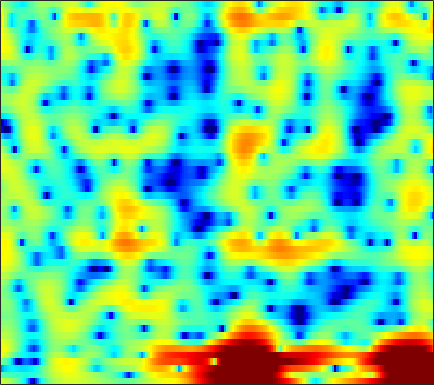

The table this chart was drawn from, first rows:
3.4665, 3.0988, 2.5791, 1.9898, 1.5024, 0.78375, -0.033954, -0.73339, -1.8078, -3.1001, -4.6895, -6.1878, -8.7987, -12.681, -17.252, -21.844, -14.419, -10.59, -7.1777, -4.7499, -2.8865, -1.754, -0.49626, 0.52572
-1.788, -2.147, -2.484, -2.697, -2.811, -2.947, -3.093, -3.226, -3.432, -3.669, -3.925, -4.119, -4.306, -4.396, -4.356, -4.126, -3.661, -3.178, -2.391, -1.501, -0.5829, 0.0992, 0.9657, 1.762
-11.64, -9.286, -7.501, -6.595, -6.278, -6.181, -6.347, -6.541, -6.83, -7.106, -7.204, -7.178, -6.992, -6.611, -6.199, -5.492, -4.624, -3.865, -2.759, -1.625, -0.4759, 0.3547, 1.407, 2.364
0.1438, -0.594, -1.789, -3.385, -4.985, -7.893, -12.34, -18.2, -30.14, -17.98, -13.91, -12.61, -12.32, -13.33, -15.02, -19.14, -19.16, -14.45, -9.361, -5.703, -2.894, -1.199, 0.6801, 2.187
5.354, 4.583, 3.417, 2.084, 1.009, -0.4353, -1.751, -2.611, -3.537, -4.337, -5.013, -5.549, -6.171, -6.723, -6.976, -7.082, -6.792, -6.245, -5.132, -3.817, -2.412, -1.394, -0.1689, 0.872
6.245, 5.671, 4.83, 3.926, 3.2, 2.152, 0.9963, 0.06214, -1.329, -2.898, -4.657, -6.123, -8.403, -11.16, -13.4, -15.16, -13.4, -11.17, -8.385, -6.061, -4.115, -2.904, -1.571, -0.5896
4.822, 4.465, 3.919, 3.273, 2.703, 1.839, 0.866, 0.0835, -1.045, -2.251, -3.581, -4.649, -6.108, -7.428, -8.16, -8.512, -8.04, -7.286, -5.993, -4.656, -3.366, -2.467, -1.404, -0.4985
2.658, 2.562, 2.312, 1.908, 1.528, 0.9188, 0.199, -0.4043, -1.288, -2.25, -3.224, -3.924, -4.726, -5.299, -5.535, -5.574, -5.303, -4.892, -4.115, -3.172, -2.179, -1.453, -0.5555, 0.2511
1.042, 1.211, 1.244, 1.088, 0.8491, 0.3657, -0.335, -1.005, -2.1, -3.413, -5, -6.396, -8.645, -11.26, -12.97, -13.08, -10.71, -8.611, -6.115, -4.04, -2.304, -1.185, 0.09143, 1.156
-0.2693, 0.02545, 0.2233, 0.1971, 0.03922, -0.3581, -0.9622, -1.532, -2.442, -3.553, -4.878, -6.031, -7.738, -9.367, -10.2, -10.13, -8.677, -7.126, -5.004, -3.124, -1.537, -0.5097, 0.6724, 1.669
-0.8497, -0.5623, -0.3684, -0.4065, -0.5893, -0.9919, -1.537, -2.021, -2.783, -3.6, -4.362, -4.815, -5.158, -5.197, -5.01, -4.481, -3.681, -2.956, -1.907, -0.8483, 0.1487, 0.8174, 1.576, 2.182
-0.2248, 0.06153, 0.1764, 0.02618, -0.2567, -0.8647, -1.754, -2.641, -4.107, -5.878, -7.81, -9.02, -9.479, -8.238, -6.745, -4.659, -2.768, -1.534, -0.1445, 0.9842, 1.902, 2.451, 2.986, 3.263
0.274, 0.456, 0.4419, 0.1751, -0.1932, -0.9351, -1.984, -2.949, -4.488, -6.482, -9.087, -11.16, -11.96, -9.391, -6.935, -4.072, -1.802, -0.4299, 1.045, 2.182, 2.993, 3.406, 3.717, 3.748
-0.05577, -0.1334, -0.4697, -1.081, -1.683, -2.64, -3.614, -4.264, -4.977, -5.378, -5.368, -5.086, -4.396, -3.464, -2.599, -1.328, -0.1031, 0.729, 1.682, 2.46, 3.019, 3.27, 3.379, 3.257
0.4836, 0.1042, -0.7396, -2.048, -3.359, -5.618, -8.649, -11.45, -13.7, -11.38, -8.118, -6.151, -4.082, -2.429, -1.368, -0.1675, 0.8498, 1.5, 2.217, 2.754, 3.115, 3.275, 3.314, 3.147
1.752, 1.315, 0.4691, -0.6896, -1.809, -3.644, -5.732, -7.168, -8.123, -7.331, -5.602, -4.312, -2.827, -1.566, -0.759, 0.1306, 0.8388, 1.29, 1.788, 2.152, 2.379, 2.472, 2.495, 2.361
3.051, 2.78, 2.293, 1.677, 1.135, 0.3725, -0.3422, -0.8097, -1.303, -1.537, -1.582, -1.539, -1.391, -1.188, -1.047, -0.8392, -0.6022, -0.4271, -0.1972, 0.02965, 0.2271, 0.3175, 0.3734, 0.3508
4.365, 4.225, 3.934, 3.523, 3.161, 2.612, 2.001, 1.511, 0.8562, 0.1762, -0.5459, -1.097, -1.81, -2.539, -3.074, -3.626, -3.906, -3.932, -3.757, -3.377, -2.921, -2.623, -2.353, -2.156
5.37, 5.319, 5.117, 4.772, 4.432, 3.857, 3.143, 2.534, 1.621, 0.5289, -0.7136, -1.784, -3.53, -5.663, -7.547, -10.49, -12.84, -12.58, -10.34, -8.162, -6.645, -5.823, -5.106, -4.828
5.673, 5.733, 5.626, 5.308, 4.917, 4.224, 3.367, 2.623, 1.494, 0.3035, -0.9796, -2.085, -3.769, -5.751, -7.603, -10.55, -12.66, -12.45, -10.53, -8.524, -7.304, -6.83, -6.595, -6.94
5.59, 5.814, 5.802, 5.415, 4.872, 3.835, 2.471, 1.26, -0.4102, -1.843, -2.812, -3.124, -3.264, -3.459, -3.615, -3.859, -4.185, -4.324, -4.442, -4.697, -4.956, -5.308, -6.078, -6.919
5.422, 5.797, 5.852, 5.406, 4.755, 3.349, 1.199, -1.079, -5.764, -16.06, -15.33, -8.46, -4.371, -2.401, -1.524, -0.8865, -0.8427, -1.019, -1.567, -2.577, -3.923, -5.208, -7.301, -9.136
3.948, 4.308, 4.436, 4.199, 3.786, 2.914, 1.741, 0.6781, -0.7878, -1.851, -2.178, -1.816, -1.095, -0.3567, 0.05411, 0.2554, 0.1778, -0.1683, -0.9695, -2.186, -4.086, -5.883, -9.319, -13.98
2.192, 2.381, 2.459, 2.347, 2.141, 1.801, 1.373, 1.068, 0.7695, 0.5289, 0.4771, 0.5142, 0.6209, 0.7521, 0.7915, 0.7202, 0.5033, 0.2024, -0.3879, -1.163, -2.123, -2.89, -3.844, -4.597
1.403, 1.322, 1.069, 0.6843, 0.3649, -0.001332, -0.222, -0.2398, -0.07888, 0.2144, 0.6187, 0.8889, 1.234, 1.472, 1.56, 1.607, 1.462, 1.29, 0.9232, 0.4437, -0.09616, -0.5831, -1.175, -1.768
1.49, 1.03, 0.07167, -1.284, -2.516, -4.268, -5.185, -4.796, -3.269, -1.445, 0.05961, 0.948, 1.85, 2.426, 2.696, 2.853, 2.805, 2.66, 2.348, 1.911, 1.403, 0.9538, 0.3119, -0.3977
1.915, 1.372, 0.2104, -1.637, -3.698, -7.759, -12.24, -9.968, -5.06, -1.727, 0.4055, 1.543, 2.552, 3.128, 3.34, 3.324, 3.105, 2.788, 2.261, 1.647, 0.9912, 0.5463, -0.08596, -0.7067
1.657, 1.622, 1.398, 0.9543, 0.5733, 0.1223, -0.02496, 0.1495, 0.715, 1.453, 2.128, 2.51, 2.782, 2.783, 2.574, 2.053, 1.218, 0.4196, -0.8628, -2.239, -3.487, -4.113, -4.407, -4.257
0.4769, 1.09, 1.709, 2.135, 2.367, 2.578, 2.742, 2.845, 2.969, 3.025, 3.004, 2.883, 2.568, 2.021, 1.435, 0.4021, -1.066, -2.467, -5.035, -8.728, -15.09, -22.61, -15.45, -10.16
-0.7822, 0.3664, 1.502, 2.319, 2.75, 3.142, 3.359, 3.416, 3.375, 3.187, 2.866, 2.526, 1.948, 1.2, 0.5294, -0.5585, -1.844, -2.967, -4.676, -6.535, -8.2, -8.873, -8.614, -7.469
0.1303, 1.049, 2.005, 2.684, 3.029, 3.306, 3.381, 3.321, 3.082, 2.693, 2.132, 1.635, 0.8472, -0.01031, -0.6982, -1.616, -2.477, -3.08, -3.74, -4.274, -4.579, -4.711, -4.638, -4.437
2.39, 2.796, 3.222, 3.492, 3.597, 3.59, 3.418, 3.18, 2.707, 2.042, 1.186, 0.3979, -0.8192, -2.204, -3.257, -4.489, -5.282, -5.47, -5.279, -4.806, -4.28, -3.898, -3.494, -3.197
4.128, 4.181, 4.164, 4.05, 3.909, 3.631, 3.256, 2.892, 2.29, 1.477, 0.4335, -0.614, -2.382, -4.907, -7.457, -12.55, -17.78, -14.3, -9.48, -6.492, -4.683, -3.723, -2.937, -2.478
4.732, 4.473, 4.025, 3.508, 3.086, 2.553, 2.072, 1.755, 1.364, 0.9347, 0.3446, -0.2453, -1.351, -2.846, -4.217, -6.036, -7.008, -6.631, -5.202, -3.739, -2.599, -2.052, -1.634, -1.57
4.278, 3.593, 2.491, 1.17, 0.09973, -1.234, -2.05, -2.068, -1.47, -0.5627, 0.1873, 0.613, 0.8796, 0.9265, 0.8333, 0.6772, 0.5684, 0.5608, 0.623, 0.6828, 0.6807, 0.5298, 0.1642, -0.5118
2.378, 1.322, -0.4028, -2.731, -5.077, -10.24, -25.39, -15.81, -7.315, -3.192, -0.605, 0.7195, 2.001, 2.809, 3.203, 3.462, 3.525, 3.447, 3.189, 2.786, 2.174, 1.642, 0.73, -0.3648
-1.233, -2.283, -3.694, -4.936, -5.816, -6.584, -6.59, -5.8, -3.943, -1.856, 0.09177, 1.279, 2.561, 3.437, 3.877, 4.165, 4.131, 3.906, 3.349, 2.504, 1.375, 0.4021, -1.022, -2.357
-7.135, -8.755, -10.39, -10.63, -9.754, -7.751, -5.562, -3.978, -1.956, -0.1434, 1.446, 2.454, 3.504, 4.253, 4.572, 4.723, 4.511, 4.111, 3.246, 1.911, 0.06417, -1.816, -5.084, -9.397
-16.64, -19.23, -24.21, -26.05, -17.96, -11.35, -6.976, -4.54, -1.905, 0.1311, 1.71, 2.658, 3.591, 4.195, 4.43, 4.462, 4.184, 3.762, 2.896, 1.659, 0.01527, -1.544, -4.04, -6.662
-21.38, -19.77, -15.82, -12.65, -10.5, -7.591, -4.95, -3.228, -1.234, 0.3747, 1.607, 2.332, 3.013, 3.388, 3.505, 3.42, 3.101, 2.727, 2.05, 1.236, 0.3515, -0.3413, -1.174, -1.792
-6.764, -6.756, -6.199, -5.162, -4.192, -2.849, -1.504, -0.5515, 0.571, 1.522, 2.231, 2.609, 2.903, 2.946, 2.836, 2.482, 1.932, 1.435, 0.6893, -0.04374, -0.707, -1.111, -1.47, -1.646
-1.485, -1.337, -0.9915, -0.4973, -0.04116, 0.6052, 1.285, 1.774, 2.342, 2.784, 3.074, 3.149, 3.062, 2.735, 2.295, 1.475, 0.3784, -0.6259, -2.076, -3.499, -4.564, -4.891, -4.803, -4.332
0.6035, 0.8348, 1.163, 1.51, 1.78, 2.181, 2.573, 2.853, 3.182, 3.406, 3.497, 3.445, 3.165, 2.603, 1.955, 0.7304, -0.9996, -2.761, -5.989, -10.95, -18.54, -17.11, -11.45, -8.475
0.8952, 1.054, 1.212, 1.368, 1.508, 1.766, 2.095, 2.381, 2.786, 3.148, 3.377, 3.446, 3.333, 2.934, 2.442, 1.472, 0.06908, -1.256, -3.424, -5.856, -7.787, -8.197, -7.708, -7.105
-0.1468, -0.3289, -0.7226, -1.174, -1.425, -1.482, -1.004, -0.3608, 0.6703, 1.687, 2.522, 2.978, 3.357, 3.457, 3.345, 2.966, 2.346, 1.757, 0.8615, -0.07044, -0.9169, -1.488, -2.174, -2.891
-2.504, -3.117, -4.481, -6.782, -9.384, -13.09, -10.58, -7.022, -3.462, -0.9872, 0.7576, 1.69, 2.57, 3.111, 3.315, 3.373, 3.253, 3.048, 2.67, 2.217, 1.713, 1.291, 0.701, 0.0634
-4.439, -4.603, -5.342, -6.718, -8.067, -9.286, -8.173, -6.279, -3.788, -1.782, -0.2627, 0.6139, 1.471, 2.048, 2.343, 2.569, 2.631, 2.592, 2.447, 2.216, 1.913, 1.673, 1.323, 0.9532
-3.936, -3.28, -2.843, -2.7, -2.643, -2.512, -2.192, -1.82, -1.208, -0.5924, -0.033, 0.3427, 0.747, 1.06, 1.247, 1.417, 1.473, 1.464, 1.371, 1.19, 0.9598, 0.7878, 0.5756, 0.4179
-0.3394, 0.2238, 0.6998, 0.9357, 1.014, 0.9825, 0.8403, 0.6783, 0.4362, 0.1537, -0.1349, -0.3076, -0.4288, -0.4061, -0.3282, -0.1722, -0.05722, -0.03857, -0.157, -0.4684, -0.9069, -1.279, -1.696, -1.831
3.729, 3.915, 4.002, 3.88, 3.642, 3.147, 2.416, 1.714, 0.5416, -0.8847, -2.505, -3.726, -4.798, -4.813, -4.274, -3.3, -2.475, -2.149, -2.155, -2.699, -3.89, -5.347, -7.98, -9.921
5.566, 5.509, 5.264, 4.808, 4.298, 3.404, 2.232, 1.133, -0.7637, -3.327, -6.999, -11.2, -25.11, -16.56, -10.96, -7.268, -5.247, -4.387, -3.909, -4.127, -5.103, -6.381, -8.823, -10.64
5.627, 5.369, 4.843, 4.131, 3.489, 2.453, 1.213, 0.1255, -1.511, -3.374, -5.389, -6.845, -8.185, -8.41, -7.915, -6.899, -5.875, -5.18, -4.493, -4.095, -3.926, -3.864, -3.729, -3.389
5.593, 5.032, 4.139, 3.133, 2.342, 1.254, 0.1171, -0.7813, -2.015, -3.3, -4.581, -5.471, -6.512, -7.208, -7.348, -7.035, -6.337, -5.682, -4.742, -3.856, -3.065, -2.553, -1.919, -1.308
5.958, 4.855, 3.26, 1.626, 0.4881, -0.7373, -1.605, -2.108, -2.816, -3.732, -4.982, -6.173, -8.199, -10.6, -12, -11.5, -9.021, -7.164, -5.074, -3.475, -2.317, -1.668, -0.9981, -0.4075
6.7, 4.802, 1.67, -2.312, -5.582, -7.577, -5.812, -4.397, -3.342, -3.153, -3.767, -4.815, -7.009, -10.36, -13.12, -12.1, -7.885, -5.395, -3.111, -1.69, -0.9549, -0.7112, -0.7433, -0.9632
6.751, 4.812, 1.667, -2.167, -5.231, -6.97, -5.371, -4.038, -2.765, -2.125, -1.95, -2.038, -2.336, -2.558, -2.586, -2.265, -1.544, -0.9372, -0.27, 0.02371, -0.1779, -0.7966, -2.461, -5.789
5.053, 3.698, 1.863, 0.1497, -0.952, -2.05, -2.688, -2.912, -3.024, -3.014, -2.88, -2.663, -2.296, -1.853, -1.466, -0.9093, -0.3705, -0.03032, 0.2614, 0.297, 0.01158, -0.4777, -1.471, -2.708
2.75, 1.597, 0.178, -1.016, -1.779, -2.693, -3.585, -4.255, -5.229, -6.041, -6.267, -5.854, -4.633, -3.176, -2.118, -0.8994, 0.03227, 0.5576, 1.034, 1.276, 1.286, 1.193, 0.9733, 0.7662
